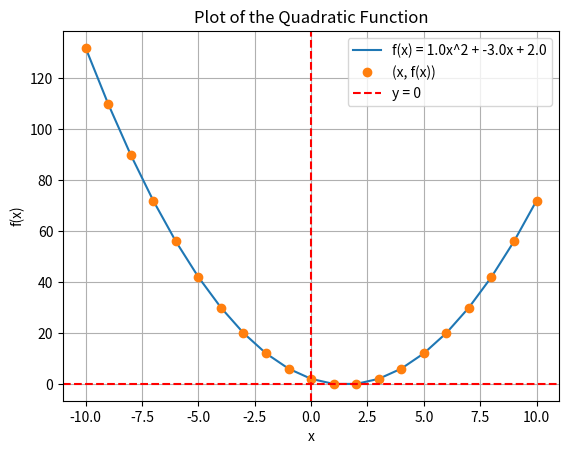

Generate this figure with matplotlib:
import numpy as np
import matplotlib.pyplot as plt

def second_degree(a, b, c):
    # Define a range of x values from -10 to 10 with a step of 1
    x = np.arange(-10, 11, 1)
    
    # Calculate f(x) = a*x**2 + b*x + c for each x
    f_x = a * x**2 + b * x + c

    # Calculate the discriminant Δ = b^2 - 4ac
    discriminant = b**2 - 4 * a * c
    
    # Find the roots of f(x) = 0 using the quadratic formula
    if discriminant > 0:
        root1 = (-b + np.sqrt(discriminant)) / (2 * a)
        root2 = (-b - np.sqrt(discriminant)) / (2 * a)
        print('Two real roots:')
        print('Root 1:', root1)
        print('Root 2:', root2)
    elif discriminant == 0:
        root1 = -b / (2 * a)
        print('One real root (double root):')
        print('Root:', root1)
    else:
        real_part = -b / (2 * a)
        imaginary_part = np.sqrt(-discriminant) / (2 * a)
        print('Two complex roots:')
        print('Root 1:', complex(real_part, imaginary_part))
        print('Root 2:', complex(real_part, -imaginary_part))
    print(f'Δ = {discriminant}')
    return x, f_x


def print_fx(x, f_x):
    # Print x and f(x) values
    for xi, fi in zip(x, f_x):
        print(f'x = {xi}, f(x) = {fi}')

def plot_fx(x, f_x):
    # Plot the function and points
    plt.plot(x, f_x, label='f(x) = {:.1f}x^2 + {:.1f}x + {:.1f}'.format(a, b, c))
    plt.plot(x, f_x, 'o', label='(x, f(x))')
    plt.axhline(0, color='red', linestyle='--', label='y = 0')
    plt.xlabel('x')
    plt.ylabel('f(x)')
    plt.title('Plot of the Quadratic Function')
    plt.legend()
    plt.grid(True)
    # Draw a vertical line at x=0 (the y-axis)
    plt.axvline(x=0, color='red', linestyle='--', label='x = 0 (y-axis)')
    plt.show()

# Define the coefficients a, b, and c as float values
a = 1.0
b = -3.0
c = 2.0

x, f_x = second_degree(a, b, c)
print_fx(x, f_x)
plot_fx(x, f_x)